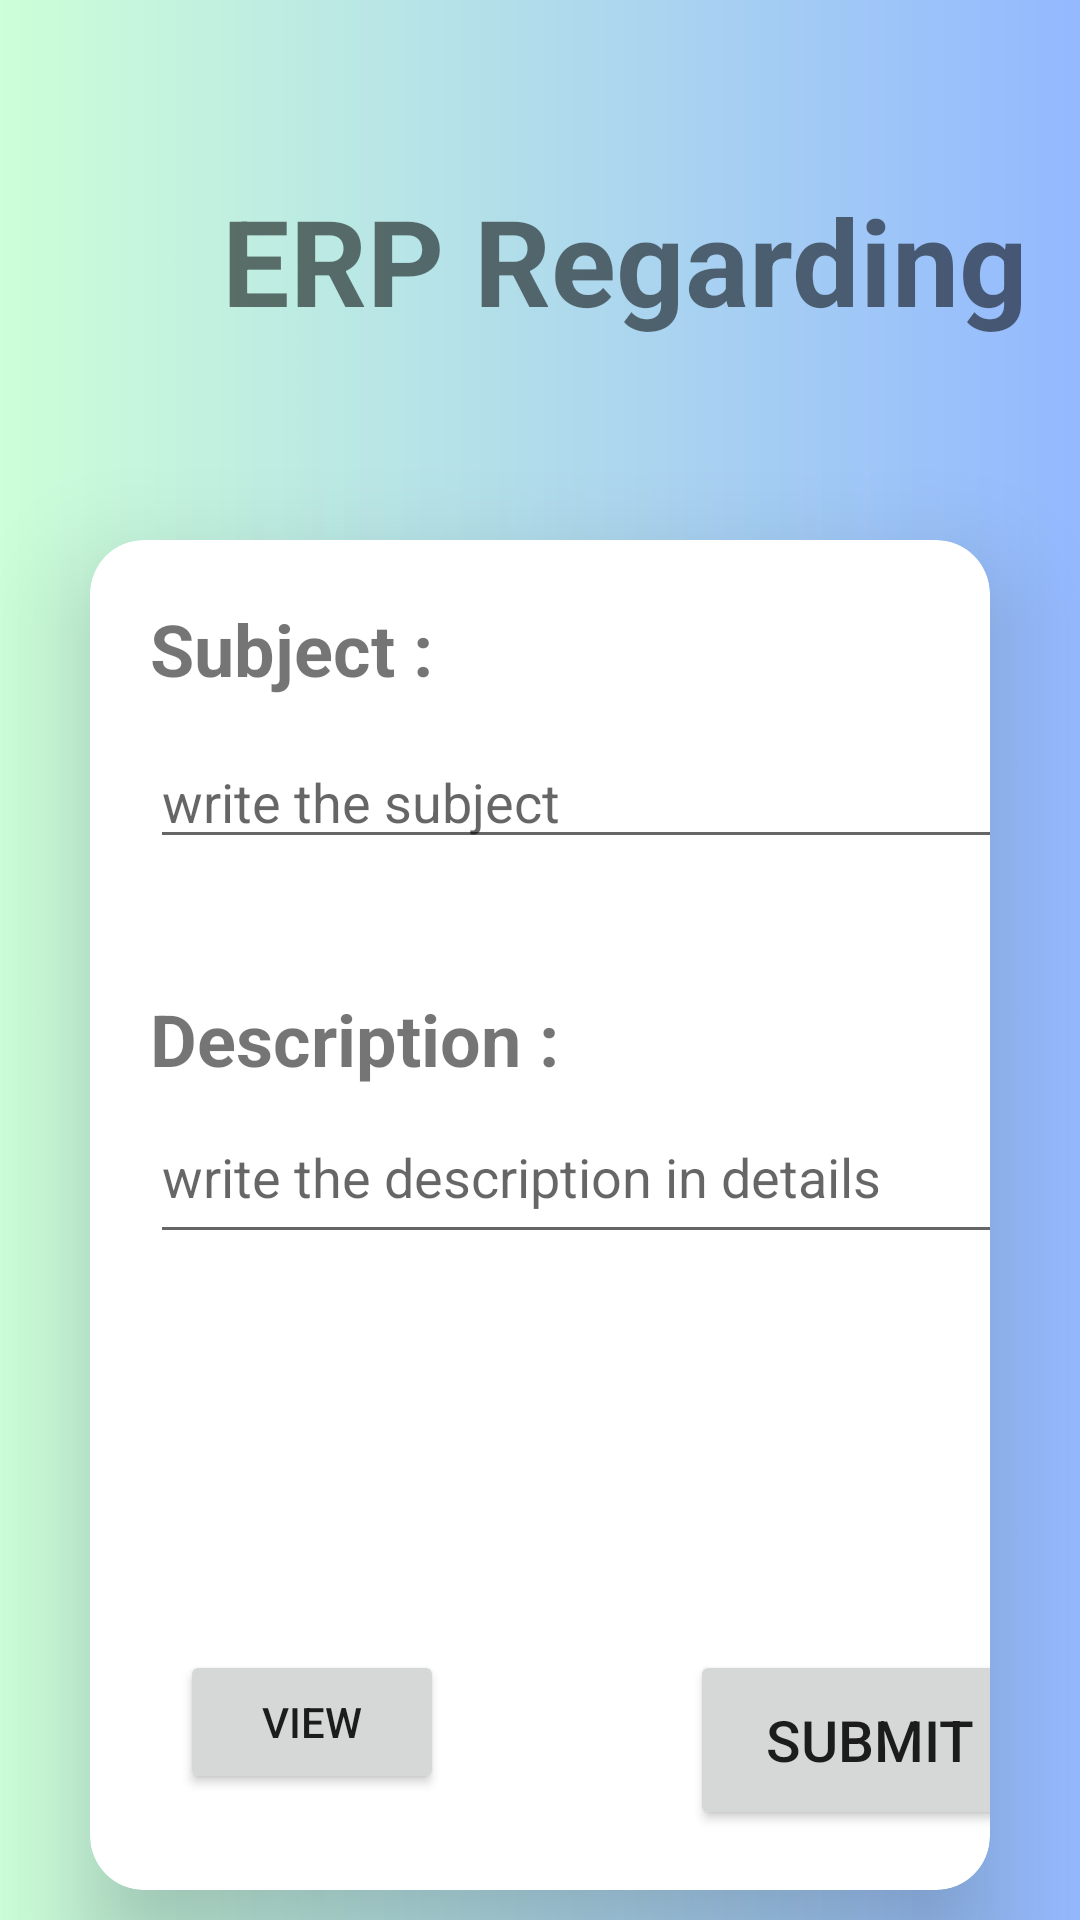

Layout XML and referenced resources for this Android screen:
<!-- AndroidManifest.xml: application theme Theme.MentoringApp -->
<!-- res/layout/activity_erpreguarding.xml -->
<?xml version="1.0" encoding="utf-8"?>
<androidx.constraintlayout.widget.ConstraintLayout xmlns:android="http://schemas.android.com/apk/res/android"
    xmlns:app="http://schemas.android.com/apk/res-auto"
    xmlns:tools="http://schemas.android.com/tools"

    android:layout_width="match_parent"
    android:layout_height="match_parent"
    android:background="@drawable/bg1"
    tools:context=".ERPReguarding">

    <RelativeLayout
        android:id="@+id/relativeLayout"
        android:layout_width="0dp"
        android:layout_height="0dp"
        app:layout_constraintBottom_toBottomOf="parent"
        app:layout_constraintEnd_toEndOf="parent"
        app:layout_constraintHorizontal_bias="0.0"
        app:layout_constraintStart_toStartOf="parent"
        app:layout_constraintTop_toTopOf="parent"
        app:layout_constraintVertical_bias="1.0">

        <androidx.cardview.widget.CardView
            android:id="@+id/cardView"
            android:layout_width="match_parent"
            android:layout_height="450dp"
            android:layout_marginStart="30dp"
            android:layout_marginTop="180dp"
            android:layout_marginEnd="30dp"
            app:cardCornerRadius="18dp"
            app:cardElevation="20dp">

            <TextView
                android:id="@+id/textView10"
                android:layout_width="101dp"
                android:layout_height="wrap_content"
                android:layout_marginLeft="20dp"
                android:layout_marginTop="20dp"
                android:text="Subject :"
                android:textSize="24sp"
                android:textStyle="bold" />

            <EditText
                android:id="@+id/subject"
                android:layout_width="300dp"
                android:layout_height="wrap_content"
                android:layout_marginLeft="20dp"
                android:layout_marginTop="65dp"
                android:ems="10"
                android:gravity="start|top"
                android:hint="write the subject "
                android:inputType="textMultiLine"
                tools:ignore="TouchTargetSizeCheck" />

            <TextView
                android:id="@+id/textView11"
                android:layout_width="150dp"
                android:layout_height="wrap_content"
                android:layout_marginLeft="20dp"
                android:layout_marginTop="150dp"
                android:text="Description :"
                android:textSize="24sp"
                android:textStyle="bold" />

            <EditText
                android:id="@+id/desc"
                android:layout_width="300dp"
                android:layout_height="wrap_content"
                android:layout_marginLeft="20dp"
                android:layout_marginTop="190dp"
                android:ems="10"
                android:gravity="start|top"
                android:hint="write the description in details "
                android:inputType="textMultiLine"
                android:minHeight="48dp"
                tools:ignore="TouchTargetSizeCheck" />

            <Button
                android:id="@+id/submit"
                android:layout_width="120dp"
                android:layout_height="60dp"
                android:layout_marginLeft="200dp"
                android:layout_marginTop="370dp"
                android:text="Submit"
                android:textSize="19sp" />

            <Button
                android:id="@+id/view"
                android:layout_width="wrap_content"
                android:layout_height="wrap_content"
                android:layout_marginLeft="30sp"
                android:layout_marginTop="370dp"
                android:text="View" />


        </androidx.cardview.widget.CardView>

        <TextView

            android:layout_width="274dp"
            android:layout_height="wrap_content"
            android:layout_marginLeft="74sp"
            android:layout_marginTop="60dp"
            android:text="ERP Regarding"
            android:textSize="40sp"
            android:textStyle="bold" />

    </RelativeLayout>

</androidx.constraintlayout.widget.ConstraintLayout>
<!-- resources referenced by this layout -->
<resources>
  <!-- drawable bg1: jpg bitmap (drawable, 24353 bytes) -->
  <style name="Theme.MentoringApp" parent="Theme.MaterialComponents.DayNight.NoActionBar">
          
          <item name="colorPrimary">@color/purple_500</item>
          <item name="colorPrimaryVariant">@color/purple_700</item>
          <item name="colorOnPrimary">@color/white</item>
          
          <item name="colorSecondary">@color/teal_200</item>
          <item name="colorSecondaryVariant">@color/teal_700</item>
          <item name="colorOnSecondary">@color/black</item>
          
          <item name="android:statusBarColor">?attr/colorPrimaryVariant</item>
          
      </style>
  <!-- not gathered from this repository: default colours our renderer supplied (Android Studio template values) -->
  <color name="purple_500">#FF6200EE</color>
  <color name="purple_700">#FF3700B3</color>
  <color name="teal_200">#FF03DAC5</color>
  <color name="teal_700">#FF018786</color>
  <color name="black">#FF000000</color>
  <color name="white">#FFFFFFFF</color>
</resources>
